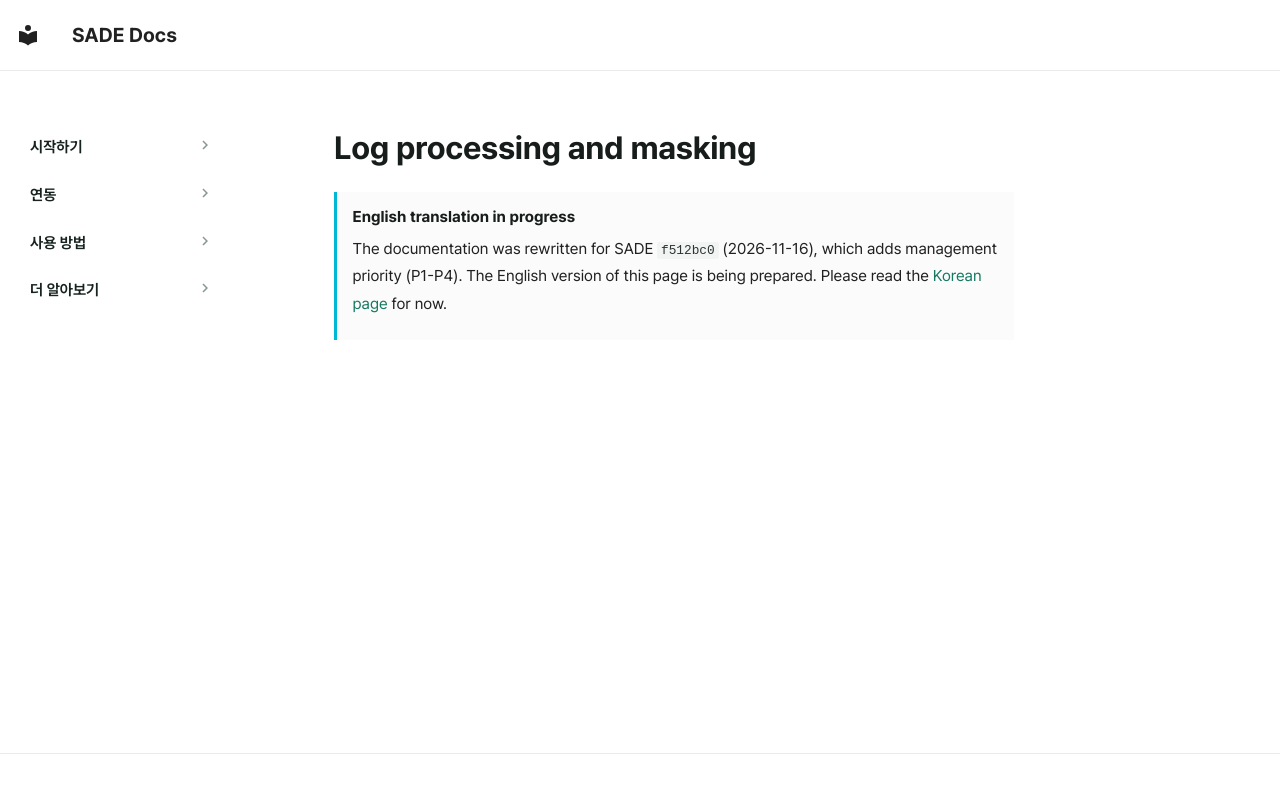

repository: BoB-15th-SADE/SADE-docs · page: en/how-it-works/log-processing/index.html · generator: mkdocs

# Log processing and masking

!!! info "English translation in progress"
    The documentation was rewritten for SADE `f512bc0` (2026-11-16), which adds management priority (P1-P4).
    The English version of this page is being prepared. Please read the [Korean page](https://bob-15th-sade.github.io/SADE-docs/how-it-works/log-processing/) for now.
